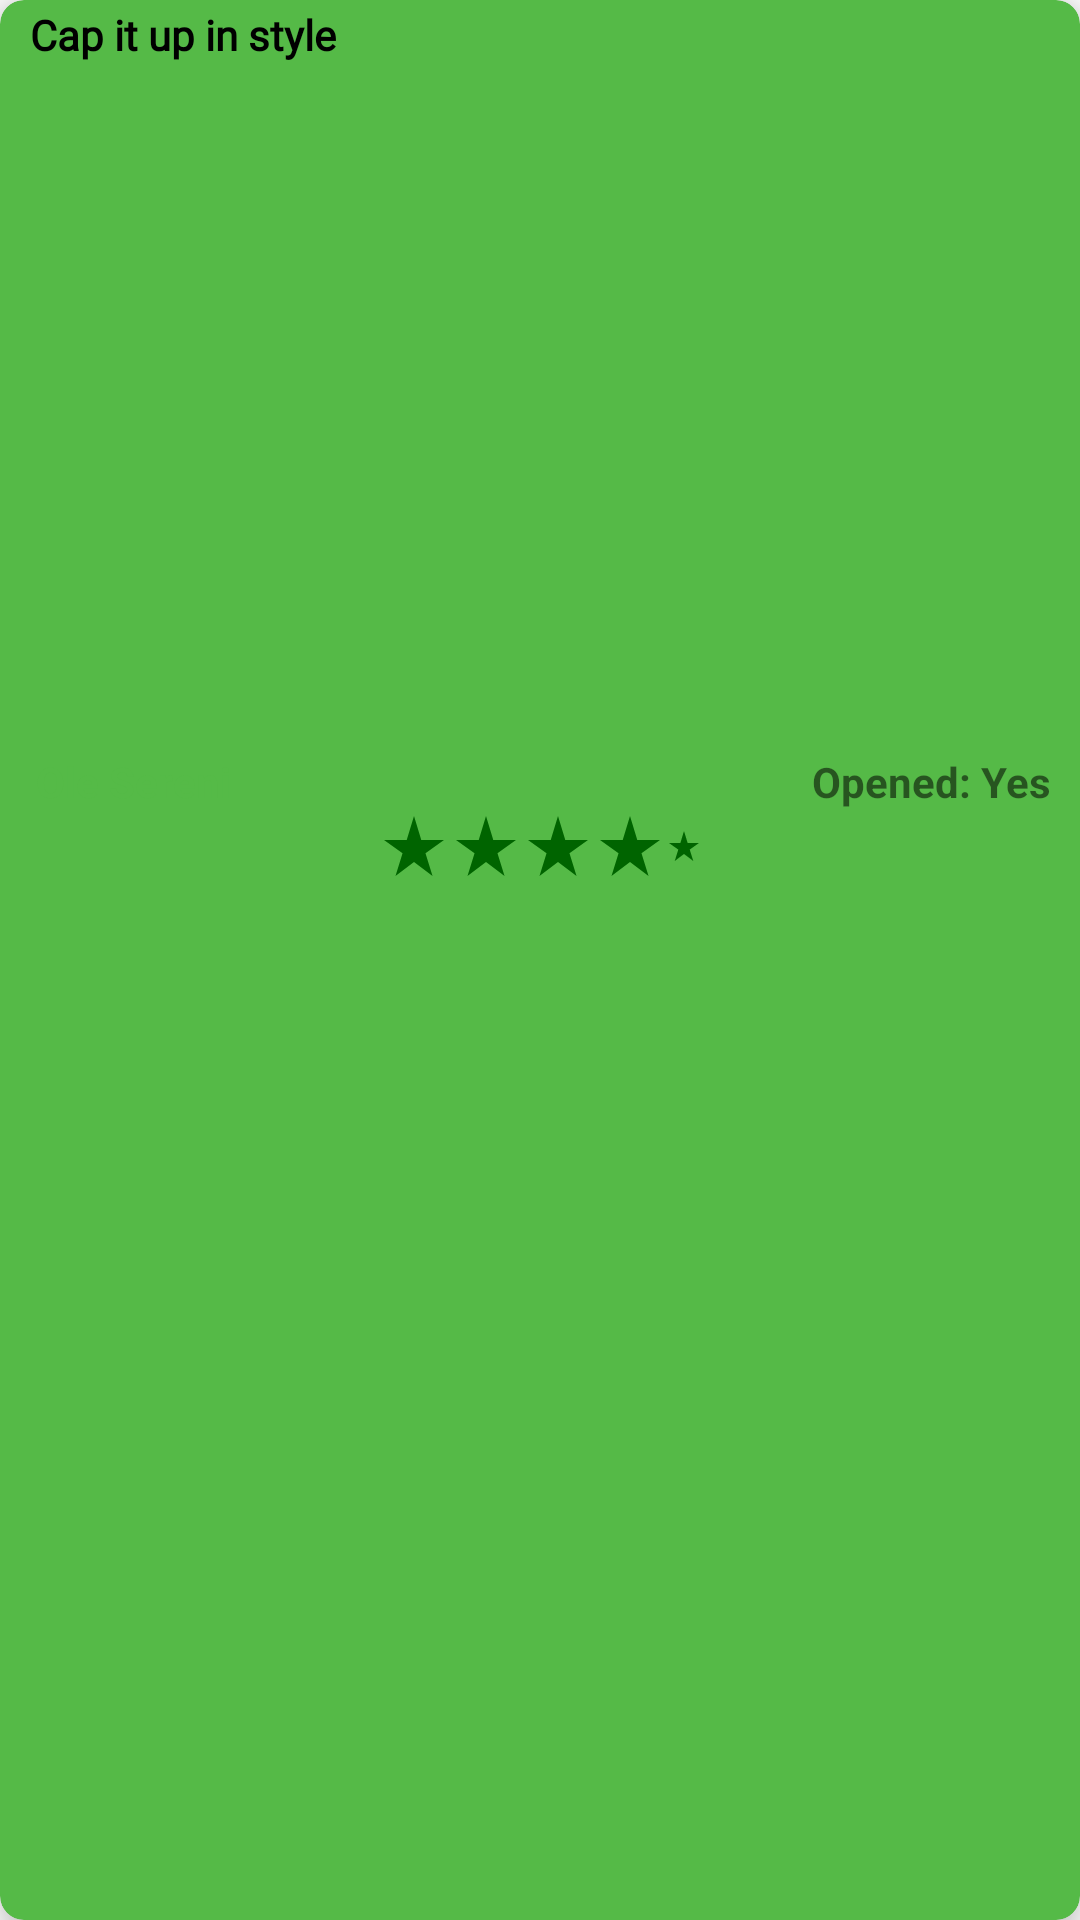

The Android layout XML behind this screen, and the referenced resources:
<!-- AndroidManifest.xml: application theme Theme.InCode -->
<!-- res/layout/fragment_break_one.xml -->
<?xml version="1.0" encoding="utf-8"?>
<androidx.cardview.widget.CardView xmlns:android="http://schemas.android.com/apk/res/android"
    xmlns:app="http://schemas.android.com/apk/res-auto"
    xmlns:tools="http://schemas.android.com/tools"
    android:layout_width="match_parent"
    android:layout_height="wrap_content"
    android:layout_margin="4dp"
    android:backgroundTint="@color/mainColor"
    app:cardCornerRadius="8dp"
    app:cardElevation="8dp">

    <androidx.constraintlayout.widget.ConstraintLayout
        android:layout_width="match_parent"
        android:layout_height="wrap_content"
        android:layout_margin="2dp"
        android:backgroundTint="@color/white"
        android:background="@drawable/design">
        <TextView
            android:id="@+id/evening"
            android:layout_width="0dp"
            android:layout_height="wrap_content"
            android:text="Cap it up in style"
            android:layout_marginStart="8dp"
            android:fontFamily="@font/poppins"
            android:textColor="@color/black"
            android:textStyle="bold"
            app:layout_constraintEnd_toEndOf="parent"
            app:layout_constraintStart_toStartOf="parent"
            app:layout_constraintTop_toTopOf="parent"
            app:layout_constraintTop_toBottomOf="@id/placeImage"/>


        <com.google.android.material.imageview.ShapeableImageView
            android:id="@+id/placeImage"
            android:layout_width="match_parent"
            android:layout_height="200dp"
            android:scaleType="fitXY"
            android:layout_marginStart="4dp"
            android:layout_marginEnd="4dp"
            android:src="@drawable/gym"
            app:shapeAppearanceOverlay="@style/circle1"
            app:layout_constraintEnd_toEndOf="parent"
            app:layout_constraintStart_toStartOf="parent"
            app:layout_constraintTop_toBottomOf="@id/evening" />

        <TextView
            android:id="@+id/placeName"
            android:layout_width="wrap_content"
            android:layout_height="wrap_content"
            android:layout_margin="10dp"
            android:text="Ole Sereni"
            android:textColor="@color/mainColor"
            android:textStyle="bold"
            app:layout_constraintBottom_toBottomOf="parent"
            app:layout_constraintStart_toStartOf="parent"
            app:layout_constraintTop_toBottomOf="@id/placeImage" />

        <ImageView
            android:id="@+id/star"
            android:layout_width="wrap_content"
            android:layout_height="wrap_content"
            android:src="@drawable/ic_star"
            android:layout_marginBottom="6dp"
            app:layout_constraintBottom_toBottomOf="parent"
            app:layout_constraintHorizontal_chainStyle="packed"
            app:layout_constraintLeft_toLeftOf="parent"
            app:layout_constraintRight_toLeftOf="@id/star1"
            app:layout_constraintTop_toBottomOf="@id/placeName" />

        <ImageView
            android:id="@+id/star1"
            android:layout_width="wrap_content"
            android:layout_height="wrap_content"
            android:src="@drawable/ic_star"
            app:layout_constraintBottom_toBottomOf="@id/star2"
            app:layout_constraintLeft_toRightOf="@id/star"
            app:layout_constraintRight_toLeftOf="@id/star2"
            app:layout_constraintTop_toTopOf="@id/star" />

        <ImageView
            android:id="@+id/star2"
            android:layout_width="wrap_content"
            android:layout_height="wrap_content"
            android:src="@drawable/ic_star"
            app:layout_constraintBottom_toBottomOf="@id/star1"
            app:layout_constraintLeft_toRightOf="@id/star1"
            app:layout_constraintRight_toLeftOf="@id/star3"
            app:layout_constraintTop_toTopOf="@id/star1" />

        <ImageView
            android:id="@+id/star3"
            android:layout_width="wrap_content"
            android:layout_height="wrap_content"
            android:src="@drawable/ic_star"
            app:layout_constraintBottom_toBottomOf="@id/star2"
            app:layout_constraintLeft_toRightOf="@id/star2"
            app:layout_constraintRight_toLeftOf="@id/star4"
            app:layout_constraintTop_toTopOf="@id/star2" />

        <ImageView
            android:id="@+id/star4"
            android:layout_width="12dp"
            android:layout_height="20dp"
            android:src="@drawable/ic_star"
            app:layout_constraintBottom_toBottomOf="@id/star3"
            app:layout_constraintLeft_toRightOf="@id/star3"
            app:layout_constraintRight_toRightOf="parent"
            app:layout_constraintTop_toTopOf="@id/star3" />

        <TextView
            android:id="@+id/circle1"
            android:layout_width="wrap_content"
            android:layout_height="wrap_content"
            android:textAlignment="textEnd"
            android:textStyle="bold"
            android:layout_marginEnd="8dp"
            android:text="Opened: Yes"
            app:layout_constraintBottom_toBottomOf="@id/placeName"
            app:layout_constraintEnd_toEndOf="parent"
            app:layout_constraintTop_toTopOf="@id/placeName" />

    </androidx.constraintlayout.widget.ConstraintLayout>
</androidx.cardview.widget.CardView>
<!-- resources referenced by this layout -->
<resources>
  <color name="black">#FF000000</color>
  <color name="mainColor">#55BA47</color>
  <color name="white">#FFFFFFFF</color>
  <!-- drawable ic_star (drawable) -->
  <vector android:height="24dp" android:tint="#006400"
      android:viewportHeight="24" android:viewportWidth="24"
      android:width="24dp" xmlns:android="http://schemas.android.com/apk/res/android">
      <path android:fillColor="@android:color/white" android:pathData="M14.43,10l-2.43,-8l-2.43,8l-7.57,0l6.18,4.41l-2.35,7.59l6.17,-4.69l6.18,4.69l-2.35,-7.59l6.17,-4.41z"/>
  </vector>
  <style name="circle1">
          <item name="cornerSize">8dp</item>
      </style>
  <style name="Theme.InCode" parent="Theme.MaterialComponents.DayNight.NoActionBar">
          
          <item name="colorPrimary">@color/drive1</item>
          <item name="colorPrimaryVariant">@color/drive2</item>
          <item name="colorOnPrimary">@color/drive1</item>
          
          <item name="colorSecondary">@color/drive1</item>
          <item name="colorSecondaryVariant">@color/teal_700</item>
          <item name="colorOnSecondary">@color/black</item>
          
          <item name="android:statusBarColor">?attr/colorPrimaryVariant</item>
          
      </style>
  <color name="drive1">#FFA8E82F</color>
  <color name="drive2">#D5F698</color>
  <color name="teal_700">#FF018786</color>
</resources>
